Labelled photos from "dataset", an image-classification folder in ananya-byte/AlzheimerDataset. The possible labels are: mild dementia, moderate dementia, non-demented, very mild dementia.

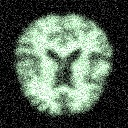
Label: very mild dementia

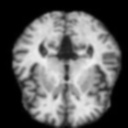
Label: very mild dementia

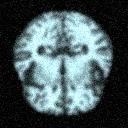
Label: mild dementia

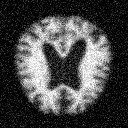
Label: mild dementia

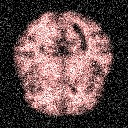
Label: non-demented

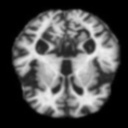
Label: moderate dementia
